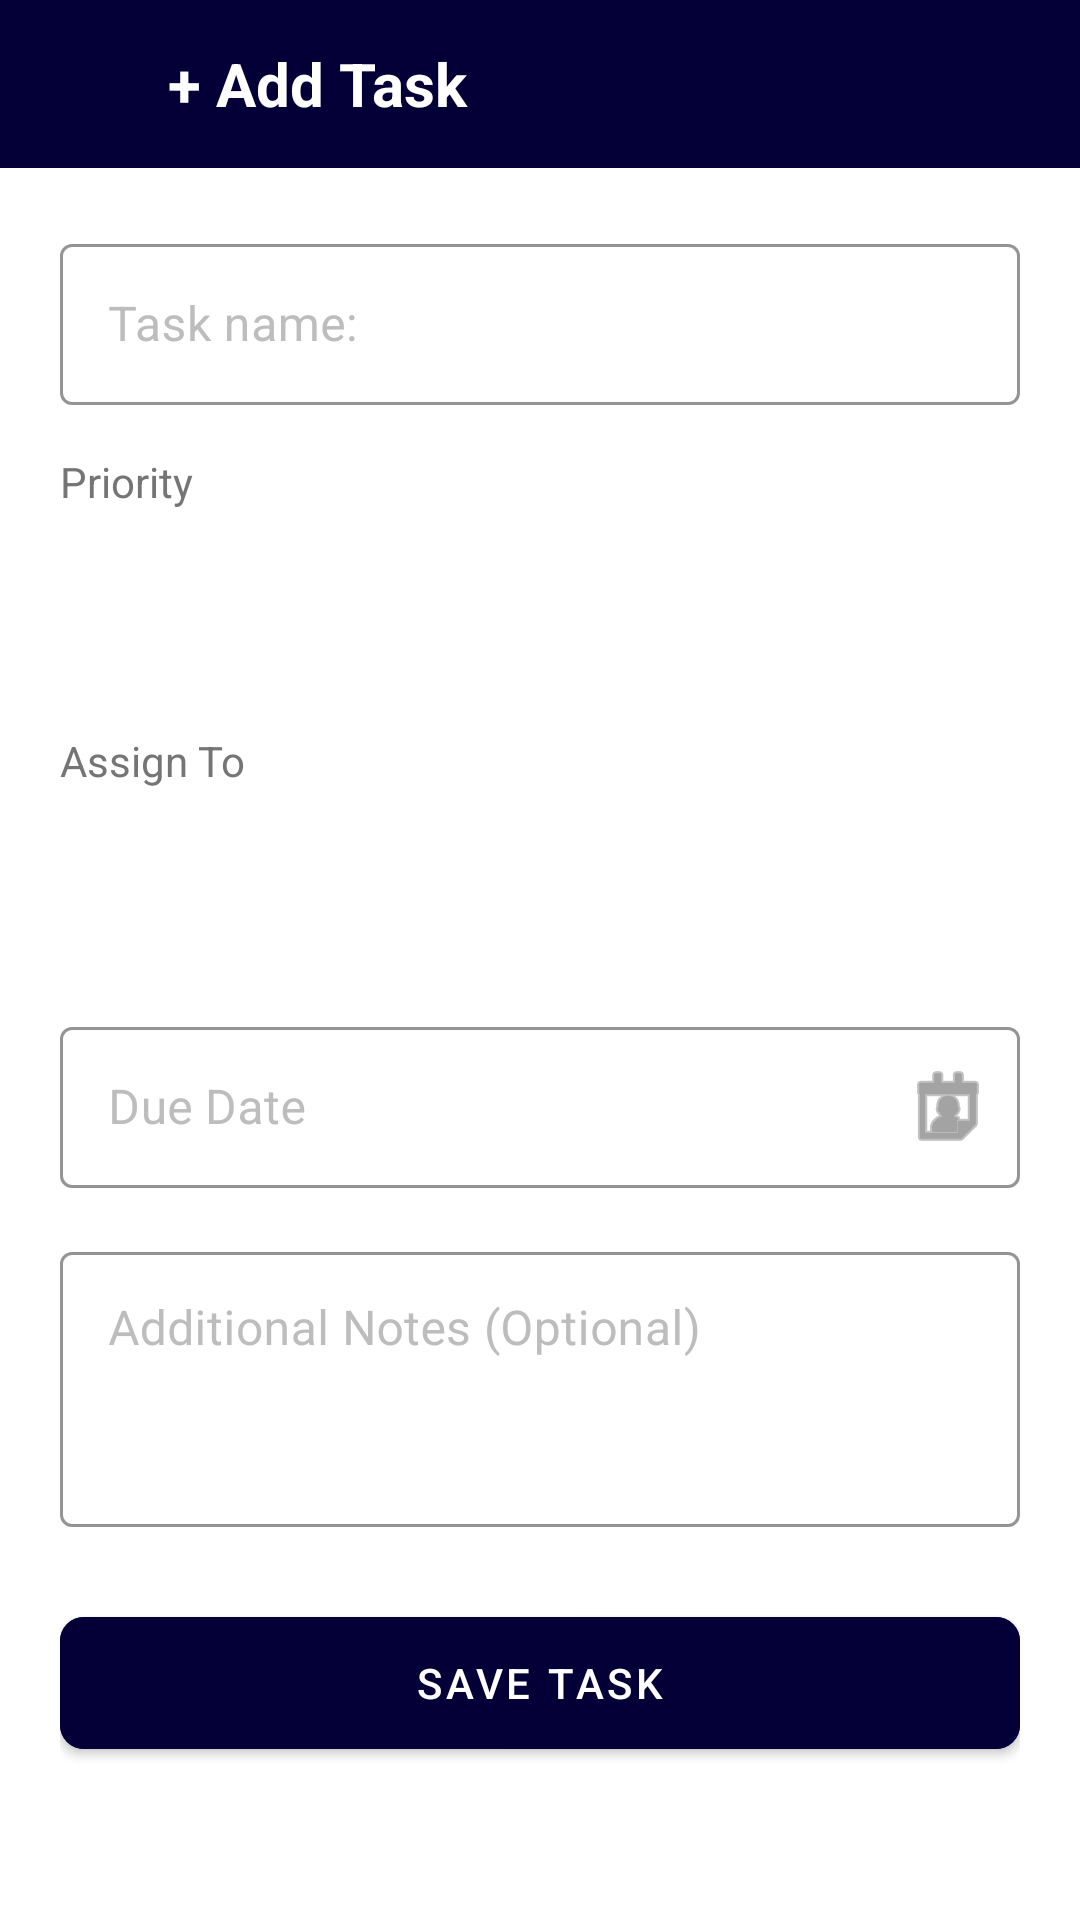

This screen was rendered from an Android layout file. Write that file and the resources it references.
<!-- AndroidManifest.xml: application theme Theme.TeamSync -->
<!-- res/layout/activity_add_task.xml -->
<?xml version="1.0" encoding="utf-8"?>
<ScrollView xmlns:android="http://schemas.android.com/apk/res/android"
    xmlns:app="http://schemas.android.com/apk/res-auto"
    android:layout_width="match_parent"
    android:layout_height="match_parent"
    android:background="@color/white"
    android:fillViewport="true">

    <LinearLayout
        android:layout_width="match_parent"
        android:layout_height="wrap_content"
        android:orientation="vertical">

        
        <LinearLayout
            android:layout_width="match_parent"
            android:layout_height="56dp"
            android:background="@color/primary"
            android:orientation="horizontal"
            android:gravity="center_vertical"
            android:paddingStart="16dp"
            android:paddingEnd="16dp">

            <ImageView
                android:id="@+id/btnBack"
                android:layout_width="24dp"
                android:layout_height="24dp"
                android:src="@drawable/ic_arrow_back"
                android:contentDescription="@string/back"
                android:clickable="true"
                android:focusable="true" />

            <TextView
                android:layout_width="0dp"
                android:layout_height="wrap_content"
                android:layout_weight="1"
                android:layout_marginStart="16dp"
                android:text="@string/add_task"
                android:textSize="20sp"
                android:textStyle="bold"
                android:textColor="@color/white" />
        </LinearLayout>

        
        <LinearLayout
            android:layout_width="match_parent"
            android:layout_height="wrap_content"
            android:orientation="vertical"
            android:padding="20dp">

            
            <com.google.android.material.textfield.TextInputLayout
                android:layout_width="match_parent"
                android:layout_height="wrap_content"
                android:layout_marginBottom="16dp"
                style="@style/EditTextStyle">

                <com.google.android.material.textfield.TextInputEditText
                    android:id="@+id/etTaskName"
                    android:layout_width="match_parent"
                    android:layout_height="wrap_content"
                    android:hint="@string/task_name"
                    android:inputType="text"
                    android:padding="16dp" />
            </com.google.android.material.textfield.TextInputLayout>

            
            <TextView
                android:layout_width="wrap_content"
                android:layout_height="wrap_content"
                android:text="Priority"
                android:textSize="14sp"
                android:textColor="@color/text_secondary"
                android:layout_marginBottom="8dp" />

            <Spinner
                android:id="@+id/spinnerPriority"
                android:layout_width="match_parent"
                android:layout_height="50dp"
                android:background="@drawable/input_background"
                android:padding="12dp"
                android:layout_marginBottom="16dp" />

            
            <TextView
                android:layout_width="wrap_content"
                android:layout_height="wrap_content"
                android:text="Assign To"
                android:textSize="14sp"
                android:textColor="@color/text_secondary"
                android:layout_marginBottom="8dp" />

            <Spinner
                android:id="@+id/spinnerAssignTo"
                android:layout_width="match_parent"
                android:layout_height="50dp"
                android:background="@drawable/input_background"
                android:padding="12dp"
                android:layout_marginBottom="16dp" />

            
            <com.google.android.material.textfield.TextInputLayout
                android:id="@+id/tilDueDate"
                android:layout_width="match_parent"
                android:layout_height="wrap_content"
                android:layout_marginBottom="16dp"
                style="@style/EditTextStyle"
                app:endIconMode="custom"
                app:endIconDrawable="@android:drawable/ic_menu_my_calendar">

                <com.google.android.material.textfield.TextInputEditText
                    android:id="@+id/etDueDate"
                    android:layout_width="match_parent"
                    android:layout_height="wrap_content"
                    android:hint="Due Date"
                    android:focusable="false"
                    android:clickable="true"
                    android:padding="16dp" />
            </com.google.android.material.textfield.TextInputLayout>

            
            <com.google.android.material.textfield.TextInputLayout
                android:layout_width="match_parent"
                android:layout_height="wrap_content"
                android:layout_marginBottom="24dp"
                style="@style/EditTextStyle">

                <com.google.android.material.textfield.TextInputEditText
                    android:id="@+id/etAdditionalNotes"
                    android:layout_width="match_parent"
                    android:layout_height="wrap_content"
                    android:hint="Additional Notes (Optional)"
                    android:inputType="textMultiLine"
                    android:minLines="3"
                    android:gravity="top"
                    android:padding="16dp" />
            </com.google.android.material.textfield.TextInputLayout>

            
            <com.google.android.material.button.MaterialButton
                android:id="@+id/btnSave"
                android:layout_width="match_parent"
                android:layout_height="56dp"
                android:text="Save Task"
                android:textColor="@color/white"
                android:backgroundTint="@color/primary"
                app:cornerRadius="8dp" />

        </LinearLayout>

    </LinearLayout>
</ScrollView>
<!-- resources referenced by this layout -->
<resources>
  <color name="primary">#040037</color>
  <color name="text_secondary">#757575</color>
  <color name="white">#FFFFFFFF</color>
  <string name="add_task">+ Add Task</string>
  <string name="back">Back</string>
  <string name="task_name">Task name:</string>
  <style name="EditTextStyle" parent="Widget.MaterialComponents.TextInputLayout.OutlinedBox">
          <item name="boxStrokeColor">@color/gray_medium</item>
          <item name="boxStrokeWidth">1dp</item>
          <item name="android:textColorHint">@color/text_hint</item>
      </style>
  <style name="Theme.TeamSync" parent="Theme.MaterialComponents.Light.NoActionBar">
          <item name="colorPrimary">@color/primary</item>
          <item name="colorPrimaryDark">@color/primary_dark</item>
          <item name="colorAccent">@color/accent</item>
          <item name="android:statusBarColor">@color/primary</item>
          <item name="android:windowLightStatusBar">false</item>
      </style>
  <color name="gray_medium">#9E9E9E</color>
  <color name="text_hint">#BDBDBD</color>
  <color name="primary_dark">#1E1E1E</color>
  <color name="accent">#2196F3</color>
</resources>
